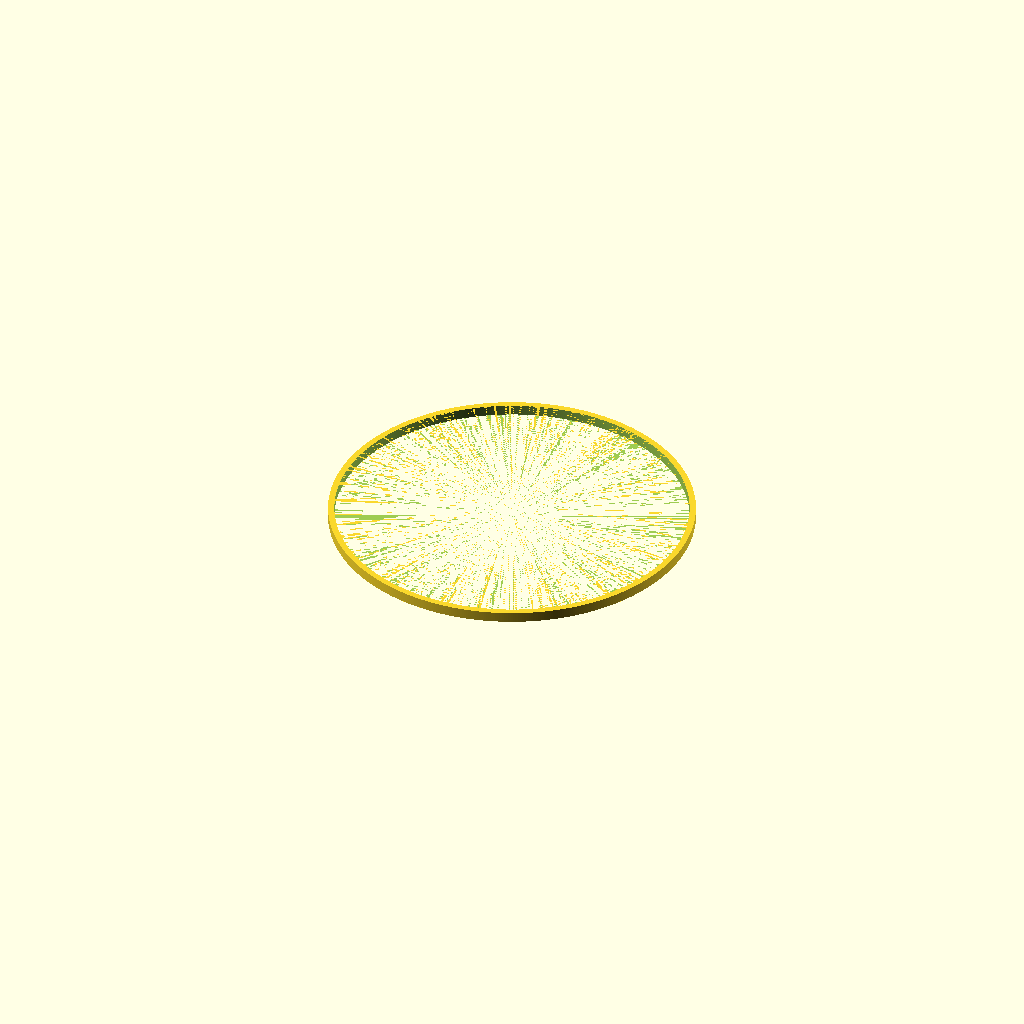
Cell 1 — every parameter at its default value.
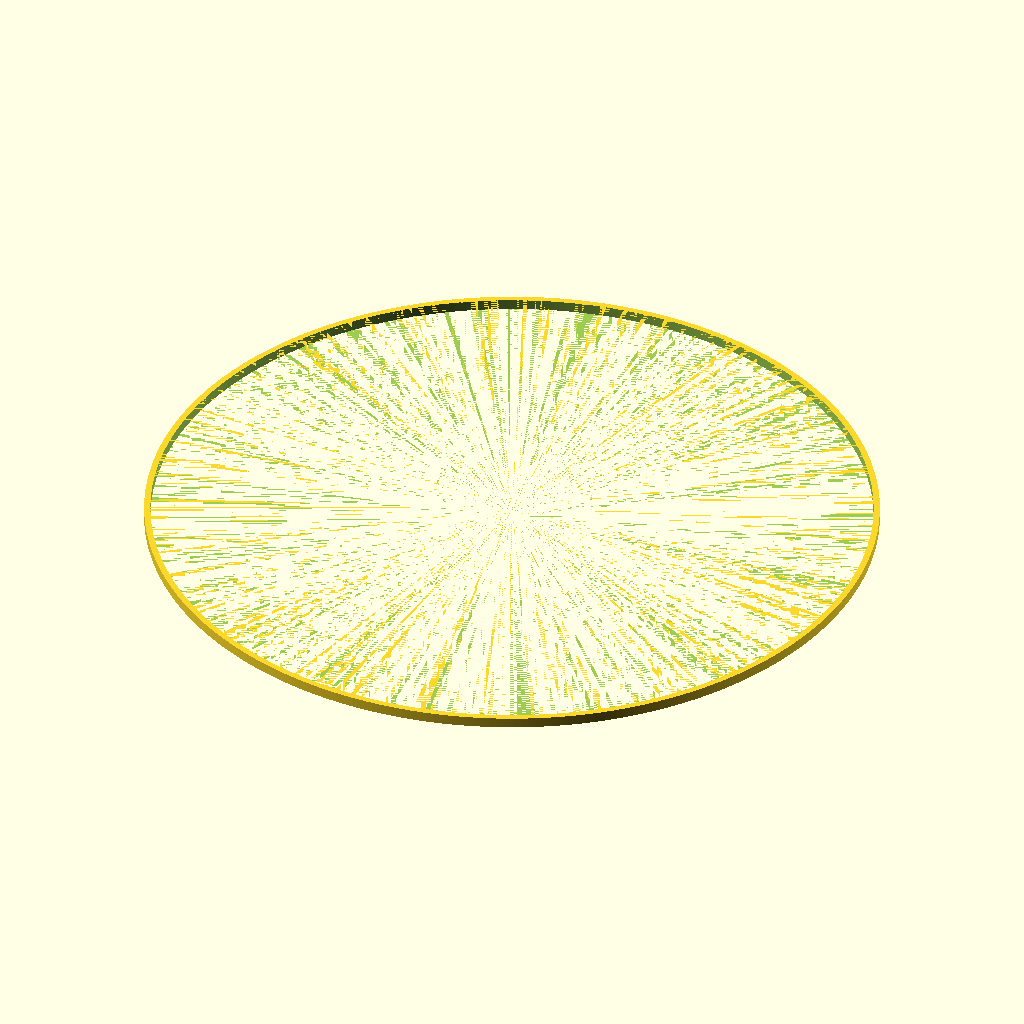
Cell 2: outer_diameter = 350 (everything else at default).
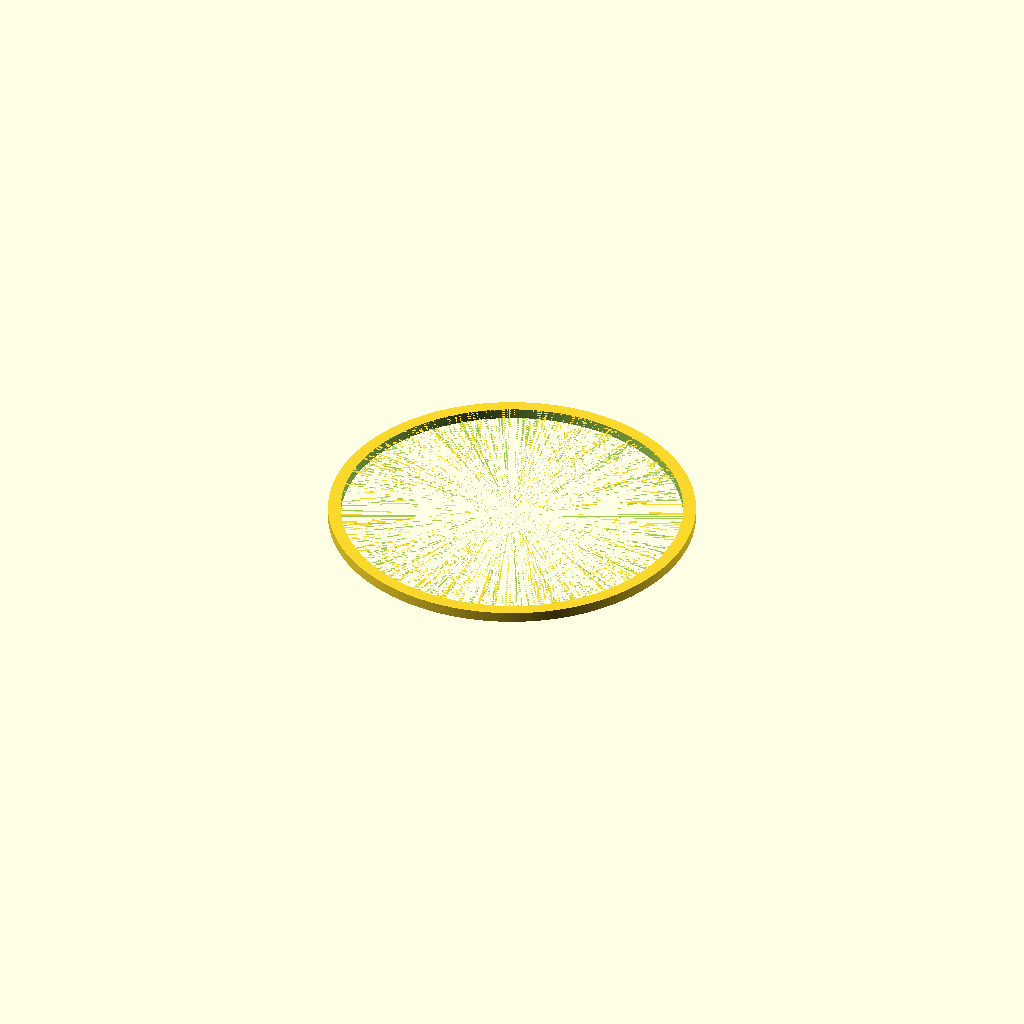
Cell 3 — wall_thickness set to 6, the other parameters unchanged.
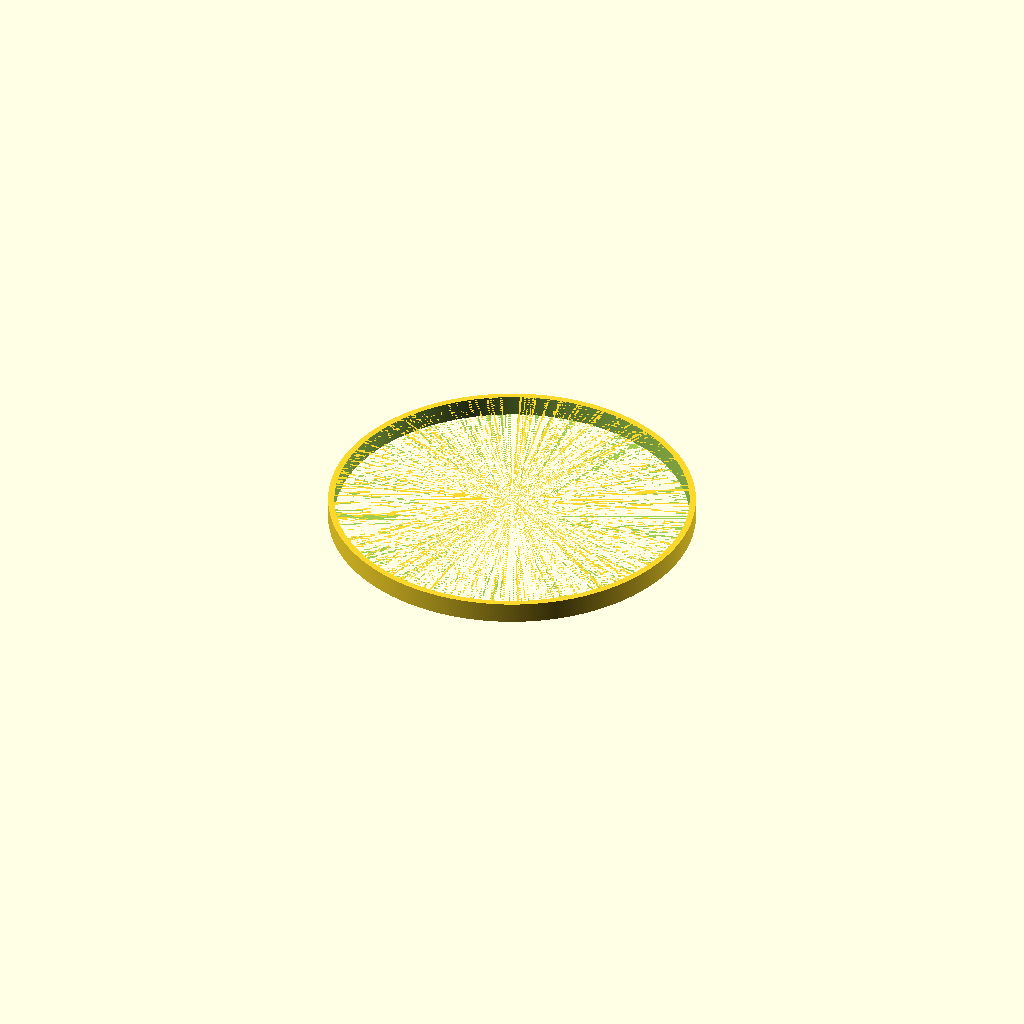
Cell 4: the same model with height = 10.
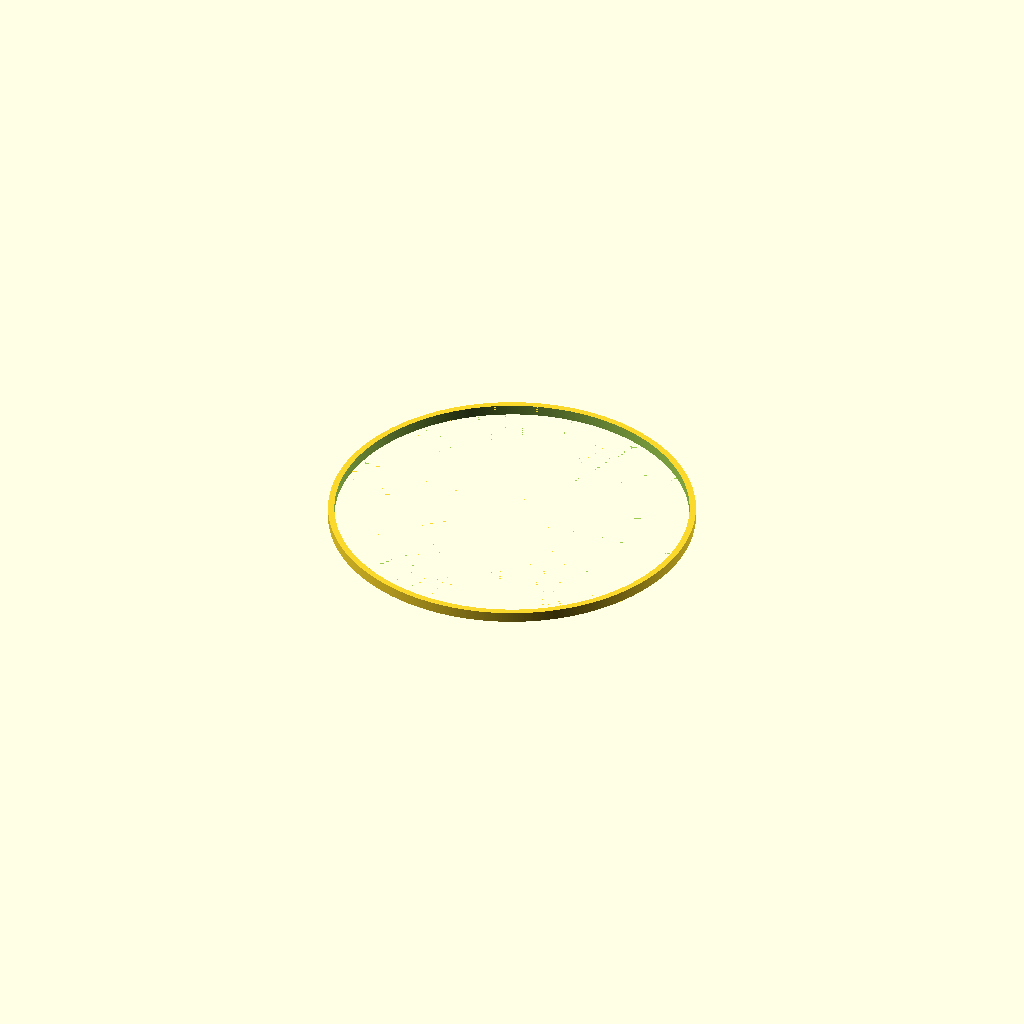
Cell 5 — epsilon set to 0.02, the other parameters unchanged.
One fixed orthographic camera (rotation 55°, 0°, 25°; colour scheme Cornfield) for every cell.
Source of the model, models/robotron-1715m-display-base-ring/model.scad:
// Robotron 1715M display base protective insert. Dimensions in millimetres.
// Print flat, with either annular face on the bed.
outer_diameter = 175;
wall_thickness = 3; // Radial thickness; inner diameter = 169 mm.
height = 5;

inner_diameter = outer_diameter - 2 * wall_thickness;
epsilon = 0.01;
$fn = 512;

assert(outer_diameter > 0 && wall_thickness > 0 && height > 0);
assert(inner_diameter > 0);

difference() {
    cylinder(d = outer_diameter, h = height);
    translate([0, 0, -epsilon])
        cylinder(d = inner_diameter, h = height + 2 * epsilon);
}
Parameter table extracted from the source (name, type, default, range or options):
outer_diameter: number, default 175
wall_thickness: number, default 3
height: number, default 5
epsilon: number, default 0.01
